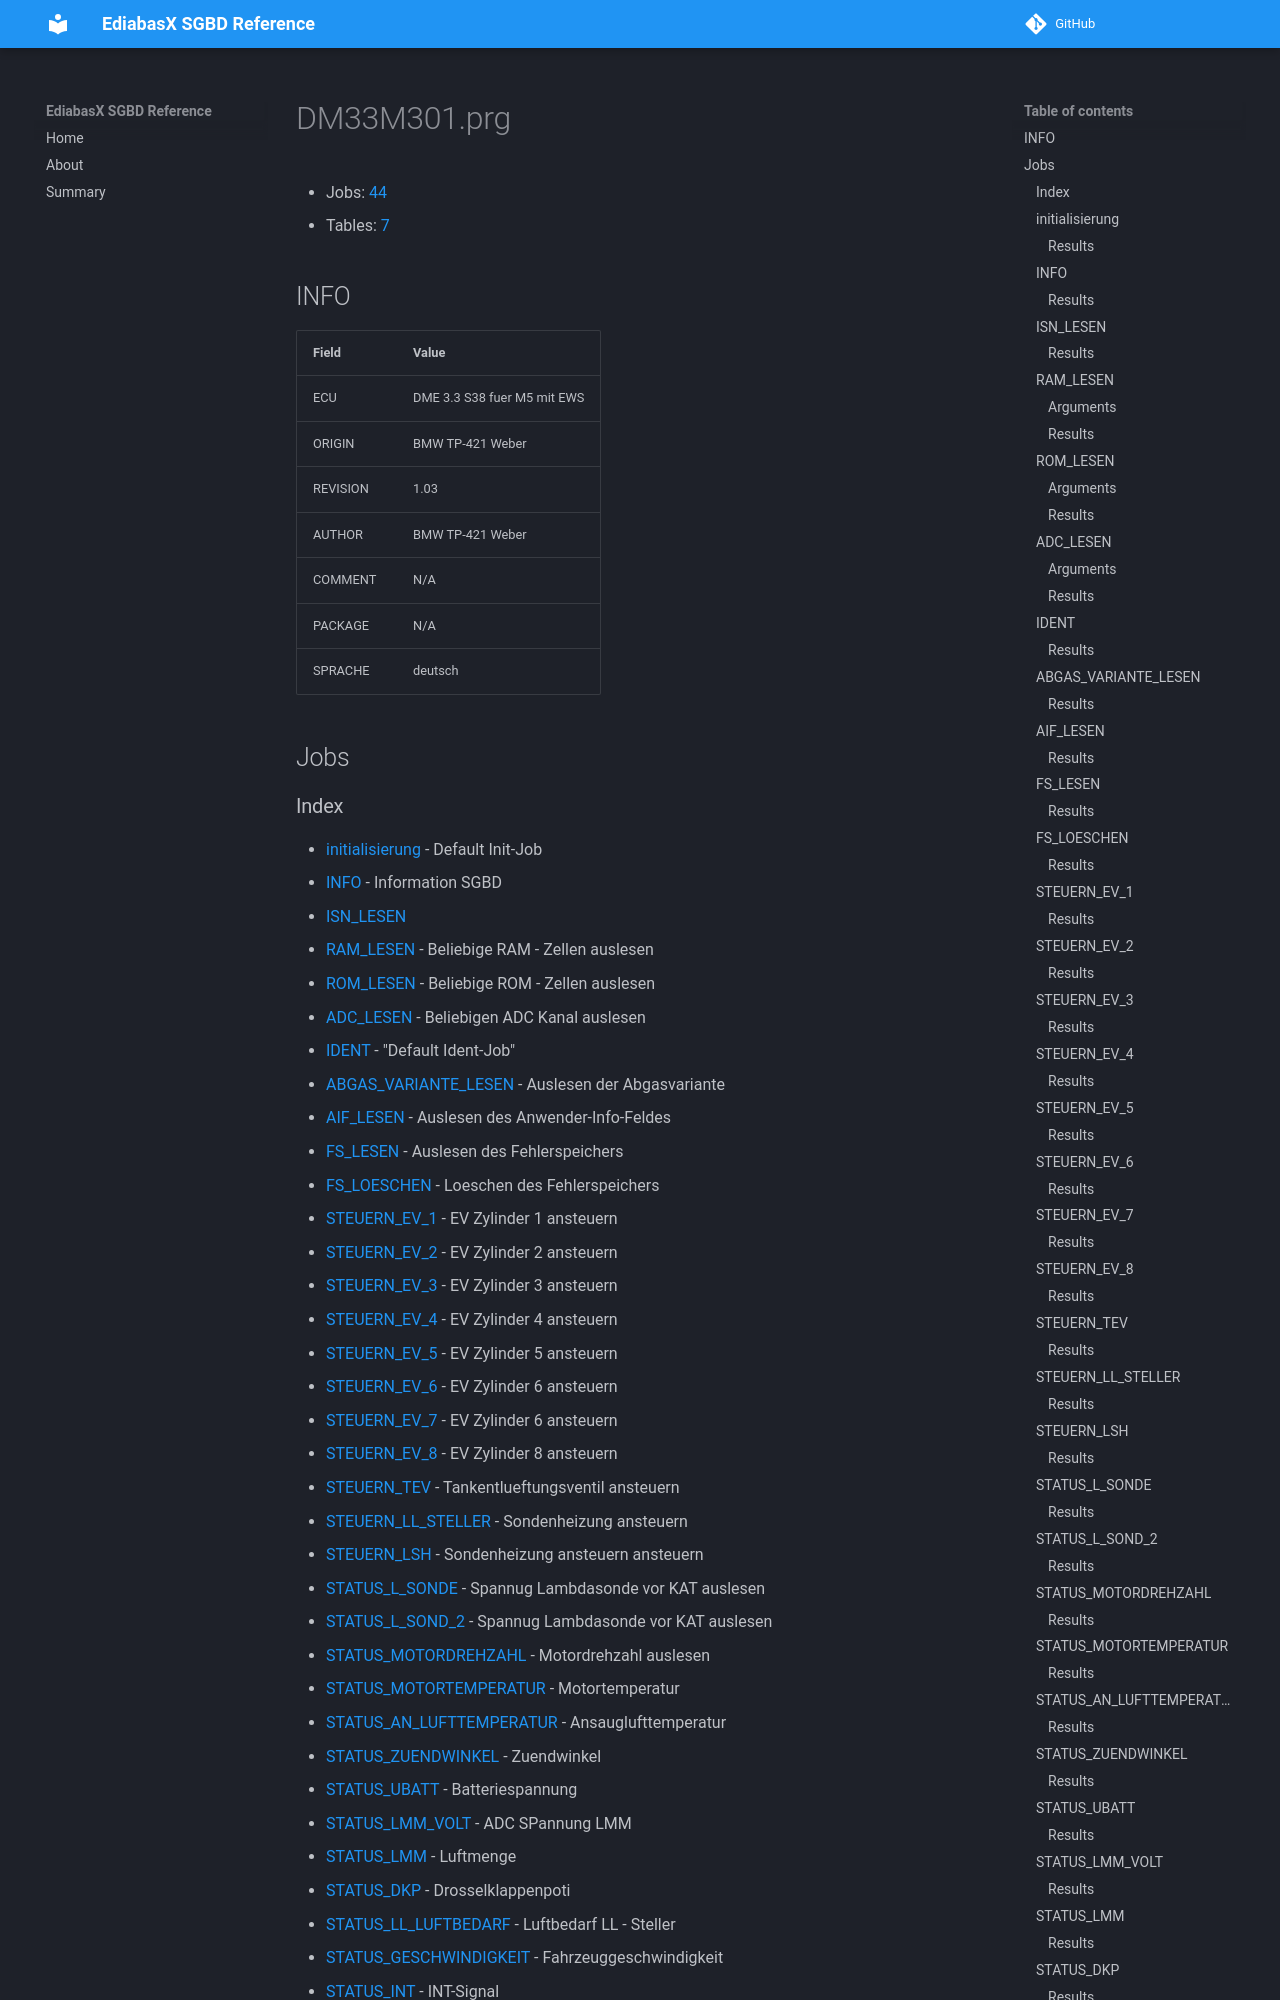

repository: emdzej/ediabasx-docs-sgbd · page: sgbd/DM33M301/index.html · generator: mkdocs

# DM33M301.prg

- Jobs: [44](#jobs)
- Tables: [7](#tables)

## INFO

| Field | Value |
| --- | --- |
| ECU | DME 3.3 S38 fuer M5 mit EWS |
| ORIGIN | BMW TP-421 Weber |
| REVISION | 1.03 |
| AUTHOR | BMW TP-421 Weber |
| COMMENT | N/A |
| PACKAGE | N/A |
| SPRACHE | deutsch |

## Jobs
